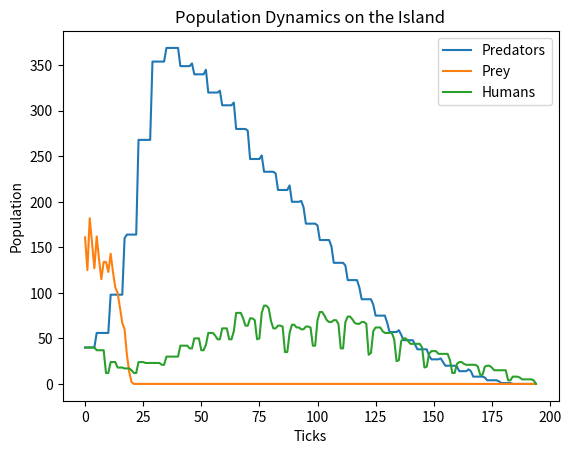

Here is the Python script that generated this plot:
# Michael Koppelmann Z23649817

from __future__ import annotations 

import random 
from typing import Optional, Union

import matplotlib.pyplot as plt

Cell = Union["Animal", int]
Location = tuple [int, int]

class Island(object):
    """A class representing an island with a grid of cells that can contain animals."""
    """Postcondition: Initializes an Island instance with the specified grid size and animal counts."""
    """Precondition: n is a positive integer, prey_count, predator_count, and human_count are non-negative integers."""
    """Raises: ValueError if the total number of animals exceeds the number of available cells in the grid."""
    """Parameters: n - An integer representing the size of the grid (n x n), prey_count - An integer representing the initial number of prey, predator_count - An integer representing the initial number of predators, human_count - An integer representing the initial number of humans."""
    """Usage: Create an Island instance with the desired grid size and animal counts, and use its methods to simulate the interactions between animals on the island."""
    def __init__(self, n: int, prey_count: int = 0, predator_count: int = 0, human_count: int = 0) -> None:
        """Initialize an Island instance with a grid of size n x n and populate it with the specified number of prey, predators, and humans."""
        self.grid_size: int = n
        self.grid: list[list[Cell]] = [[0] * n for _ in range(n)]
        self.init_animals(prey_count, predator_count, human_count)

    def init_animals(self, prey_count: int, predator_count: int, human_count: int) -> None:
        """Populate the island with the specified number of prey, predators, and humans."""
        empty_cells = sum(
            1 for x in range(self.grid_size)
            for y in range(self.grid_size)
            if not self.grid[x][y]
        )
        if prey_count + predator_count + human_count > empty_cells:
            raise ValueError("Too many animals for the grid size.")
        for animal_class, count in ((Prey, prey_count),
                                    (Predator, predator_count),
                                    (Human, human_count)):
            placed = 0
            while placed < count:
                x = random.randint(0, self.grid_size - 1)
                y =random.randint(0, self.grid_size - 1)
                if not self.animal(x, y):
                    self.register(animal_class(island=self, x=x, y=y))
                    placed += 1

    def clear_all_moved_flags(self) -> None:
        """Clear the moved flags for all animals on the island."""
        for animal in self.all_animals():
            animal.clear_moved_flags()

    def size(self) -> int:
        """Return the size of the island grid."""
        return self.grid_size

    def register(self, animal: Animal) -> None:
        """Register an animal on the island at its current position."""
        self.grid[animal.x][animal.y] = animal

    def remove(self, animal: Animal) -> None:
        """Remove an animal from the island."""
        self.grid[animal.x][animal.y] = 0

    def animal(self, x: int, y: int) -> Union[Cell, int]:
        """Return the animal at the specified position on the island, or -1 if out of bounds."""
        if 0 <= x < self.grid_size and 0 <= y < self.grid_size:
            return self.grid[x][y]
        return -1

    def all_animals(self) -> list[Animal]:
        """Return a list of all animals currently on the island."""
        return [self.grid[x][y] for x in range (self.grid_size) 
                for y in range(self.grid_size) if self.grid[x][y] != 0]

    def __str__(self) -> str: 
        """Return a string representation of the island grid, with animals represented by their names and empty cells by dots."""
        s = ""
        for j in range(self.grid_size - 1, -1, -1):
            for i in range(self.grid_size):
                cell = self.grid[i][j]
                s += (str(cell) if cell else ".") + " "
            s += "\n"
        return s

    def _count(self, animal_class: type) -> int:
        """Return the count of animals of a specific class on the island."""
        return sum(1 for a in self.all_animals()
                   if isinstance(a, animal_class))

    def count_prey(self) -> int:
        """Return the count of prey on the island."""
        return self._count(Prey)

    def count_predators(self) -> int:
        """Return the count of predators on the island."""
        return self._count(Predator)

    def count_humans(self) -> int:
        """Return the count of humans on the island."""
        return self._count(Human)

class Animal(object):
    """A class representing an animal on the island."""
    """Postcondition: Initializes an Animal instance with the specified island, position, and name."""
    """Precondition: island is an instance of Island, x and y are integers representing valid positions on the island, and s is a string representing the animal's name."""
    """Raises: TypeError if island is not an Island instance, x or y are not integers, or s is not a string. ValueError if x or y are out of bounds for the island grid."""
    """Parameters: island - An instance of Island representing the island the animal is on, x - An integer representing the x-coordinate of the animal's position, y - An integer representing the y-coordinate of the animal's position, s - A string representing the animal's name."""
    """Usage: Create an Animal instance with the desired island, position, and name, and use its methods to simulate the animal's behavior on the island."""
    def __init__(self, island: Island, x: int, y: int, s: str = "A") -> None:
        """Initialize an Animal instance with the specified island, position, and name."""
        self.island: Island = island
        self.x: int = x
        self.y: int = y
        self.moved: bool = False
        self.breed_clock: int = 0
        self.alive: bool = True
        self.name = s

    def position(self) -> Location:
        """Return the current position of the animal as a tuple (x, y)."""
        return (self.x, self.y)

    def __str__(self) -> str:
        """Return a string representation of the animal, which is its name."""
        return self.name

    def check_grid(self, type_looking_for: type = int) -> Union[Location, int]:
        """Check the surrounding grid cells for a specific type of animal or empty cell."""
        offset = [(-1, -1), (-1, 0), (-1, 1), (0, -1), (0, 1), (1, -1), (1, 0), (1, 1)]
        for dx, dy in offset:
            x = self.x + dx
            y = self.y + dy
            size = self.island.size()
            if not (0 <= x < size and 0 <= y < size):
                continue
            if type(self.island.animal(x, y)) == type_looking_for:
                return (x, y)
        return 0

    def move(self) -> None:
        """Move the animal to an adjacent empty cell if possible."""
        if self.breed_clock <= 0:
            location = self.check_grid(int)
            if location:
                self.breed_clock = self.breed_time
                the_class = self.__class__
                new_animal = the_class(self.island, x=location[0], 
                                       y=location[1])
                self.island.register(new_animal)

    def breed(self) -> None:
        """Breed a new animal in an adjacent empty cell if the breed clock has reached zero."""
        if self.breed_clock <= 0:
            location = self.check_grid(int)
            if location:
                self.breed_clock = self.breed_time
                the_class = self.__class__
                new_animal = the_class(self.island, x=location[0], 
                                       y=location[1])
                self.island.register(new_animal)
                self.breed_clock = self.breed_time

    def eat(self) -> None:
        """Eat an adjacent animal of a specific type if possible, resetting the starve clock."""
        pass

    def clock_tick(self) -> None:
        self.breed_clock -= 1

    def _hunt(self, food_type: type) -> None:
        """Sets the hunt attribute to the island and to the classes"""
        if self.moved:
            return False
        location = self.check_grid(food_type)
        if not location:
            return False
        self.island.remove(self.island.animal(location[0], location[1]))
        self.island.remove(self)
        self.x, self.y = location
        self.island.register(self)
        self.moved = True
        return True

    def clear_moved_flags(self) -> None:
        self.moved = False

class Prey(Animal):
    """A prey animal and it moves and breeds every Prey.breed_time ticks."""
    def __init__(self, island: Island, x: int= 0, y: int = 0, 
                 s: str = "0") -> None:
        super().__init__(island, x, y, s)
        self.breed_clock = self.breed_time

class Predator(Animal):
    """A predator and its eats the neighboring Prey, moves, breeds, and starves."""
    starve_time: int

    def __init__(self, island: Island, x: int = 0, y: int = 0, s: str = "X") -> None:
        """Creates the predator
        Precondition: Predator.breed_time and Predator.starve_time
        Postcondition: starve_clock == starve_time and breed_clock == breed_time"""
        super().__init__(island, x, y, s)
        self.starve_clock = self.starve_time
        self.breed_clock = self.breed_time

    def eat(self) -> None:
        if self._hunt(Prey):
            self.starve_clock = self.starve_time

class Human(Animal):
    """The exact same as the Prey and Predator but adds both prey and predator to thge starve clock depending on when the prey is eaten"""
    """Postcondition: has three clocks starve, hunt, and breeding"""
    starve_time: int
    hunt_time: int

    def __init__(self, island: Island, x: int = 0, y: int = 0, 
                 s: str = "H") -> None:
        super().__init__(island, x, y, s)
        self.breed_clock = self.breed_time
        self.starve_clock: int = self.starve_time
        self.hunt_clock: int = self.hunt_time

    def clock_tick(self) -> None:
        super().clock_tick()
        self.starve_clock -= 1
        if self.starve_clock <= 0:
            self.island.remove(self)

    def eat(self) -> None: 
        if self.hunt_clock > 0: 
            self.hunt_clock -= 1
            return
        self.hunt_clock = self.hunt_time
        if self._hunt(Predator):
            self.starve_clock = self.starve_time

def main(predator_breed_time: int = 6, predator_starve_time: int = 4, 
        initial_predators: int = 40, prey_breed_time: int = 3, 
        initial_prey: int = 200, size: int = 20, ticks: int = 1000,
        human_breed_time: int = 12, human_starve_time: int = 10, human_hunt_time: int = 5,
        initial_humans: int = 40, stable_ticks: int = 20, seed: Optional[int] = None,
        show_plot: bool = True) -> tuple[list[int], list[int], list[int]]:
        """This runs the simulation and prints the island. The parameters are"""

        if seed is not None:
            random.seed(seed)

        Predator.breed_time = predator_breed_time
        Predator.starve_time = predator_starve_time
        Prey.breed_time = prey_breed_time
        Human.breed_time = human_breed_time
        Human.starve_time = human_starve_time
        Human.hunt_time = human_hunt_time

        predator_list: list[int] = []
        prey_list: list[int] = []
        human_list: list[int] = []

        isle = Island(size, initial_prey, initial_predators, initial_humans)
        print("Initial island:")
        print(isle)

        stop_reason = f"Reached the max {ticks} ticks."
        for i in range(ticks):
            isle.clear_all_moved_flags()
            for animal in isle.all_animals():
                animal.eat()
            for animal in isle.all_animals():
                animal.move()
            for animal in isle.all_animals():
                animal.clock_tick()
            for animal in isle.all_animals():
                animal.breed()

            predator_list.append(isle.count_predators())
            prey_list.append(isle.count_prey())
            human_list.append(isle.count_humans())

            if i % stable_ticks == 0:
                print(f"Island after {i} ticks:")
                print(isle)

            if (isle.count_predators() == 0 and 
                isle.count_prey() == 0 and 
                isle.count_humans() == 0):
                stop_reason = f"All animals have died after {i} ticks."
                break

        print(stop_reason)
        print(f"Predators: {isle.count_predators()}, Prey: {isle.count_prey()}, Humans: {isle.count_humans()}")
        print("Final island:")
        print(isle)

        if show_plot:
            plt.plot(predator_list, label="Predators")
            plt.plot(prey_list, label="Prey")
            plt.plot(human_list, label="Humans")
            plt.xlabel("Ticks")
            plt.ylabel("Population")
            plt.title("Population Dynamics on the Island")
            plt.legend()
            plt.show()
        return prey_list, predator_list, human_list

if __name__ == "__main__":
    main()
